Run: headless pygame with SDL's dummy video driver; simulated clock (each Clock.tick advances the game by its frame time, no real sleeping); random seed 0; keys injected as events and as key.get_pressed() state; mouse plan: one left click at the window centre at the start of phase 2, then a move to the lower-right quarter at the start of phase 3.
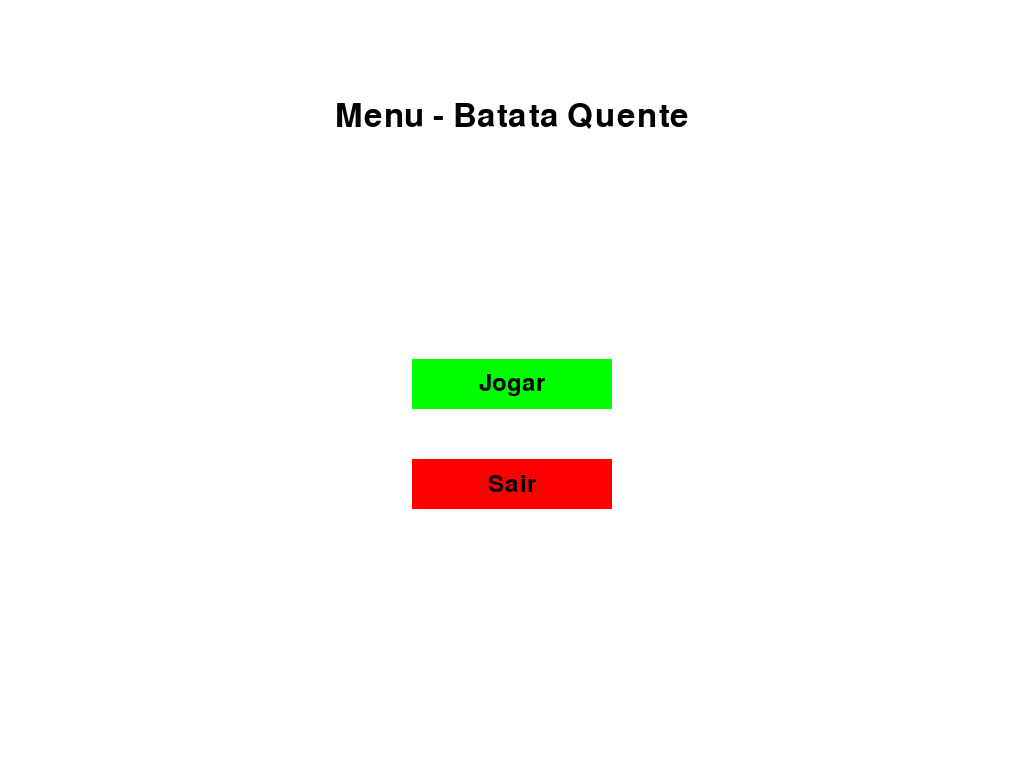
Frame 1 of 4 · flips 1–60 · no input
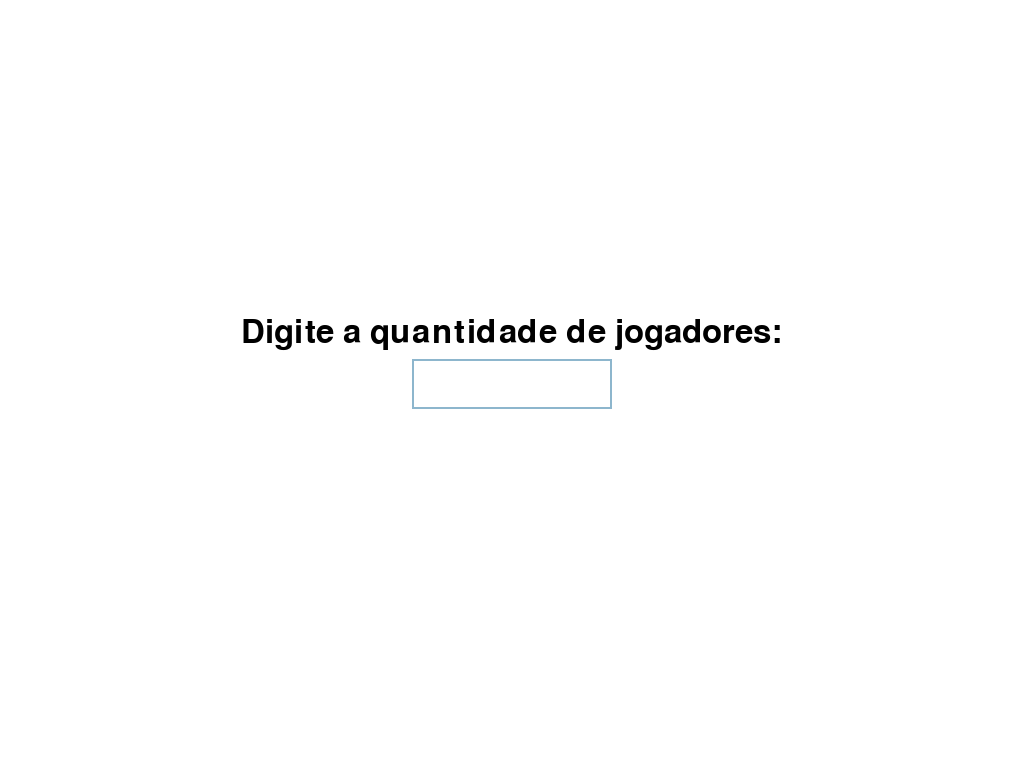
Frame 2 of 4 · flips 61–180 · clicked the window centre · tapped SPACE, RETURN · held RIGHT (→), D
Frame 3 of 4 · flips 181–300 · moved the mouse to the lower-right quarter · held DOWN (↓), S · screen unchanged from frame 2, image omitted
Frame 4 of 4 · flips 301–420 · held LEFT (←), A, UP (↑), W · screen unchanged from frame 3, image omitted

The pygame program that drew these frames:

import pygame
import random
import math
import sys

LARGURA = 1024
ALTURA = 768
BRANCO = (255, 255, 255)
VERMELHO = (255, 0, 0)
VERDE = (0, 255, 0)

def get_number_players(screen):
    font = pygame.font.Font(None, 36)
    title_font = pygame.font.Font(None, 48)  # Fonte para o título
    input_box_width = 200
    input_box_height = 50
    input_box_x = (LARGURA - input_box_width) // 2  # Centralizando na largura
    input_box_y = (ALTURA - input_box_height) // 2  # Centralizando na altura
    input_box = pygame.Rect(input_box_x, input_box_y, input_box_width, input_box_height)
    color_inactive = pygame.Color('lightskyblue3')
    color_active = pygame.Color('dodgerblue2')
    color = color_inactive
    text = ''
    active = False

    clock = pygame.time.Clock()

    while True:
        for event in pygame.event.get():
            if event.type == pygame.QUIT:
                pygame.quit()
                sys.exit()
            if event.type == pygame.MOUSEBUTTONDOWN:
                if input_box.collidepoint(event.pos):
                    active = not active
                else:
                    active = False
                color = color_active if active else color_inactive
            if event.type == pygame.KEYDOWN:
                if active:
                    if event.key == pygame.K_RETURN:
                        try:
                            num_players = int(text)
                            if 1 < num_players <= 10:
                                return num_players
                            else:
                                text = 'O número precisa ser maior que 1 e menor que 0.'
                        except ValueError:
                            text = 'Você não digitou um número.'
                    elif event.key == pygame.K_BACKSPACE:
                        text = text[:-1]
                    else:
                        text += event.unicode

        screen.fill(BRANCO)
        title_text = title_font.render("Digite a quantidade de jogadores:", True, (0, 0, 0))
        screen.blit(title_text, ((LARGURA - title_text.get_width()) // 2, (ALTURA - title_text.get_height()) // 2 - 50))  # Centralizando o título na tela
        pygame.draw.rect(screen, color, input_box, 2)
        txt_surface = font.render(text, True, color)
        width = max(200, txt_surface.get_width() + 10)
        input_box.w = width
        screen.blit(txt_surface, ((LARGURA - width) // 2 + 5, (ALTURA - input_box_height) // 2 + 5))

        pygame.display.flip()
        clock.tick(30)


def get_player_names(num_players):
    pygame.init()
    screen = pygame.display.set_mode((LARGURA, ALTURA))
    pygame.display.set_caption("Players - Batata Quente")
    font = pygame.font.Font(None, 36)
    label_font = pygame.font.Font(None, 24)  # Fonte para os rótulos
    title_font = pygame.font.Font(None, 48)  # Fonte para o título
    input_boxes = [pygame.Rect((LARGURA - 200) // 2, 150 + i * 50, 200, 32) for i in range(num_players)]
    labels = [label_font.render(f"Jogador {i+1}:", True, (0, 0, 0)) for i in range(num_players)]
    color_inactive = pygame.Color('lightskyblue3')
    color_active = pygame.Color('dodgerblue2')
    color = color_inactive
    texts = [''] * num_players
    active_input_box = 0

    while True:
        for event in pygame.event.get():
            if event.type == pygame.QUIT:
                pygame.quit()
                sys.exit()
            if event.type == pygame.KEYDOWN:
                if event.key == pygame.K_RETURN:
                    return texts
                if event.key == pygame.K_TAB:
                    active_input_box = (active_input_box + 1) % num_players
                if event.key == pygame.K_BACKSPACE:
                    texts[active_input_box] = texts[active_input_box][:-1]
                else:
                    texts[active_input_box] += event.unicode

        screen.fill(BRANCO)
        title_text = title_font.render("Digite o nome dos jogadores:", True, (0, 0, 0))
        screen.blit(title_text, ((LARGURA - title_text.get_width()) // 2, 50))  # Centralizando o título na tela
        for i, box in enumerate(input_boxes):
            if i == active_input_box:
                color = color_active
            else:
                color = color_inactive
            pygame.draw.rect(screen, color, box, 2)
            txt_surface = font.render(texts[i], True, color)
            width = max(200, txt_surface.get_width()+10)
            box.w = width
            screen.blit(txt_surface, ((LARGURA - width) // 2 + 5, box.y + 5))  # Centralizando o texto na caixa
            # Desenhando rótulo (label) à esquerda da entrada
            screen.blit(labels[i], ((LARGURA - width) // 2 - labels[i].get_width() - 10, box.y))

        pygame.display.flip()



def calculate_player_positions(num_players, radius, center):
    player_positions = []
    for i in range(num_players):
        angle = (2 * math.pi * i) / num_players
        x = center[0] + radius * math.cos(angle)
        y = center[1] + radius * math.sin(angle)
        player_positions.append((x, y))
    return player_positions

def enqueue(fila, item):
    fila.append(item)

def dequeue(fila):
    return fila.pop(0)

def hotPotato(num_players, num):
    pygame.init()
    screen = pygame.display.set_mode((LARGURA, ALTURA))
    pygame.display.set_caption("Batata Quente")

    font = pygame.font.Font(None, 25)

    eliminados = []

    clock = pygame.time.Clock()

    raio = 200  # Raio inicial do círculo
    centro_x = LARGURA // 2
    centro_y = ALTURA // 2

    namelist = get_player_names(num_players)

    jogador_posicoes = calculate_player_positions(len(namelist), raio, (centro_x, centro_y))

    # Mapeamento entre nomes dos jogadores e círculos correspondentes
    jogador_circulo = {name: (x, y) for name, (x, y) in zip(namelist, jogador_posicoes)}

    simqueue = namelist.copy()

    podeSeguir = True
    
    while podeSeguir:
        for event in pygame.event.get():
            if event.type == pygame.QUIT:
                pygame.quit()
                return  # Encerra a função, mas mantém a janela aberta

        screen.fill(BRANCO)  

        raio -= 10  # Reduz o raio a cada eliminação

        jogador_posicoes = calculate_player_positions(len(namelist) - len(eliminados), raio, (centro_x, centro_y))

        for i, (x, y) in enumerate(jogador_posicoes):
            pygame.draw.circle(screen, (128, 128, 128), (int(x), int(y)), 50)
            text = font.render(simqueue[i], True, (0, 0, 0))
            text_rect = text.get_rect(center=(x, y))
            screen.blit(text, text_rect)

        if len(eliminados) > 0:
            eliminado = eliminados[-1]
            pygame.font.init()
            myfont = pygame.font.SysFont('Comic Sans MS', 30)
            textsurface = myfont.render(f'{eliminado} foi eliminado nesta rodada!', False, VERMELHO)
            screen.blit(textsurface, (LARGURA // 2 - textsurface.get_width() // 2, ALTURA - textsurface.get_height() - 20))
        
        pygame.display.update()
        pygame.time.delay(2000)  # Tempo para mostrar quem foi eliminado

        clock.tick(2)  # Ajuste a taxa de atualização
        
        if len(simqueue) == 1:
            screen.fill(BRANCO)  
            pygame.font.init()
            jogador_posicoes = calculate_player_positions(len(namelist) - len(eliminados), raio, (centro_x, centro_y))

            for i, (x, y) in enumerate(jogador_posicoes):
                pygame.draw.circle(screen, (128, 128, 128), (int(x), int(y)), 50)
                text = font.render(simqueue[i], True, (0, 0, 0))
                text_rect = text.get_rect(center=(x, y))
                screen.blit(text, text_rect)
                
            myfont = pygame.font.SysFont('Comic Sans MS', 30)
            textsurface = myfont.render(f'{simqueue[0]} foi o vencedor do batata quente!', False, VERDE)
            screen.blit(textsurface, (LARGURA // 2 - textsurface.get_width() // 2, ALTURA - textsurface.get_height() - 20))
            pygame.display.update()
            podeSeguir = False
            continue
        
        for i in range(num):
            enqueue(simqueue, dequeue(simqueue))
             
        eliminado = dequeue(simqueue)
        eliminados.append(eliminado)

    while True:  # Loop para manter a janela aberta
        for event in pygame.event.get():
            if event.type == pygame.QUIT:
                pygame.quit()
                return


def menu_batata_quente():
    pygame.init()
    screen = pygame.display.set_mode((LARGURA, ALTURA))
    pygame.display.set_caption("Menu - Batata Quente")
    title_font = pygame.font.Font(None, 48)  # Fonte para o título
    font = pygame.font.Font(None, 36)

    botao_jogar = pygame.Rect(400, 400, 200, 50)
    botao_sair = pygame.Rect(400, 500, 200, 50)

    while True:
        for event in pygame.event.get():
            if event.type == pygame.QUIT:
                pygame.quit()
                sys.exit()
            if event.type == pygame.MOUSEBUTTONDOWN and event.button == 1:
                pos = pygame.mouse.get_pos()
                if botao_jogar.collidepoint(pos):
                    num_players = get_number_players(screen)
                    if num_players is not None:
                        numero = random.randint(5, 15)
                        hotPotato(num_players, numero)
                elif botao_sair.collidepoint(pos):
                    pygame.quit()
                    sys.exit()

        screen.fill(BRANCO)
        title_text = title_font.render("Menu - Batata Quente", True, (0, 0, 0))
        screen.blit(title_text, ((LARGURA - title_text.get_width()) // 2, 100))  # Centralizando o título na tela

        # Centralizando os botões e textos dos botões
        botao_jogar.center = (LARGURA // 2, ALTURA // 2)
        botao_sair.center = (LARGURA // 2, ALTURA // 2 + 100)

        pygame.draw.rect(screen, (0, 255, 0), botao_jogar)
        pygame.draw.rect(screen, (255, 0, 0), botao_sair)

        texto_jogar = font.render("Jogar", True, (0, 0, 0))
        texto_sair = font.render("Sair", True, (0, 0, 0))

        screen.blit(texto_jogar, texto_jogar.get_rect(center=botao_jogar.center))
        screen.blit(texto_sair, texto_sair.get_rect(center=botao_sair.center))

        pygame.display.flip()

menu_batata_quente()
